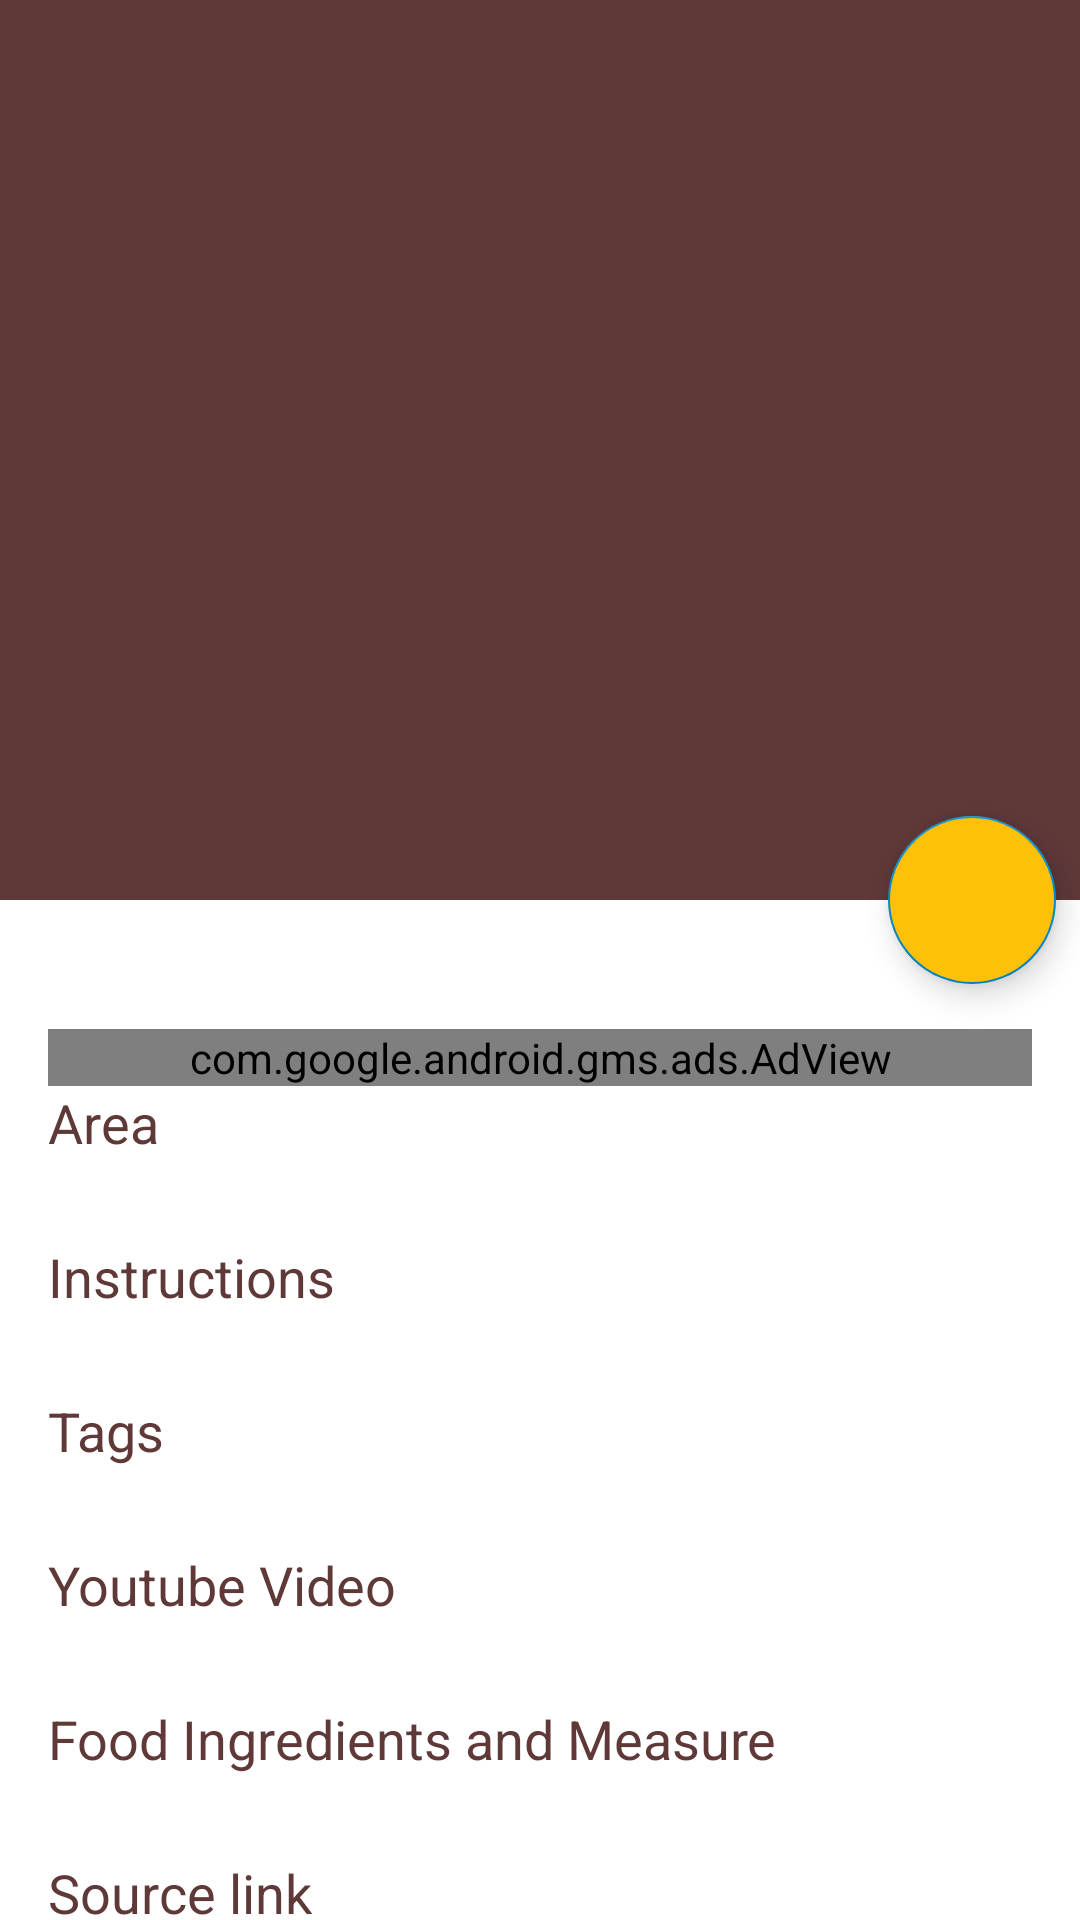

This screen was rendered from an Android layout file. Write that file and the resources it references.
<!-- AndroidManifest.xml: application theme AppTheme -->
<!-- res/layout/activity_meal_desc.xml -->
<?xml version="1.0" encoding="utf-8"?>

<androidx.coordinatorlayout.widget.CoordinatorLayout xmlns:android="http://schemas.android.com/apk/res/android"
    xmlns:app="http://schemas.android.com/apk/res-auto"
    xmlns:tools="http://schemas.android.com/tools"
    android:layout_width="match_parent"
    android:background="@color/colorWhite"
    android:layout_height="match_parent"
    tools:context=".Meals.MealDesc">

    <com.google.android.material.appbar.AppBarLayout
        android:id="@+id/main.appbar"
        android:layout_width="match_parent"
        android:layout_height="wrap_content"
        android:theme="@style/ThemeOverlay.AppCompat.Dark.ActionBar"
        android:fitsSystemWindows="true"
        >
        <com.google.android.material.appbar.CollapsingToolbarLayout
            android:id="@+id/main_collapsing"
            android:layout_width="match_parent"
            android:layout_height="match_parent"
            app:layout_scrollFlags="scroll|exitUntilCollapsed"
            android:fitsSystemWindows="true"
            app:contentScrim="@color/colorPrimaryDark"
            app:expandedTitleMarginStart="48dp"
            app:expandedTitleMarginEnd="64dp"
            >
            <LinearLayout
                android:layout_width="match_parent"
                android:layout_height="wrap_content"
                android:orientation="vertical">

                <ImageView
                    android:id="@+id/image.main"
                    android:layout_width="match_parent"
                    android:layout_height="300dp"
                    android:scaleType="center"
                    android:transitionName="passedimage"
                    android:fitsSystemWindows="true"
                    app:layout_collapseMode="parallax"/>

            </LinearLayout>
            <androidx.appcompat.widget.Toolbar
                android:id="@+id/main_toolbar"
                android:layout_width="match_parent"
                app:titleTextColor="@color/colorBlack"
                android:layout_height="?attr/actionBarSize"
                android:minHeight="?attr/actionBarSize"
                android:elevation="4dp"
                app:contentInsetStart="4dp"
                android:clickable="true"
                android:theme="@style/Theme.GuidelinesCompat.DarkToolbar"
                app:navigationIcon="@drawable/ic_keyboard_backspace_black_24dp"
                app:popupTheme="@style/ThemeOverlay.AppCompat.Light"
                app:layout_collapseMode="pin"
                />

        </com.google.android.material.appbar.CollapsingToolbarLayout>
    </com.google.android.material.appbar.AppBarLayout>
    <androidx.core.widget.NestedScrollView
        android:layout_width="match_parent"
        android:layout_height="match_parent"
        app:layout_behavior="@string/appbar_scrolling_view_behavior"
        >
        <LinearLayout
            android:layout_width="match_parent"
            android:layout_height="match_parent"
            android:orientation="vertical"
            android:background="@color/colorWhite">

            <TextView
                android:textIsSelectable="true"
                android:layout_width="match_parent"
                android:layout_height="wrap_content"
                android:textColor="@color/colorGray"
                android:id="@+id/tv.cat.title"
                android:textAppearance="@style/TextAppearance.AppCompat.Small.Inverse"/>

            <ProgressBar
                android:layout_width="24dp"
                android:layout_height="24dp"
                android:layout_gravity="center"
                android:layout_marginTop="8dp"
                style="?android:attr/progressBarStyle"
                android:id="@+id/progressBar"
                android:visibility="gone"/>
            <LinearLayout
                android:padding="16dp"
                android:layout_width="match_parent"
                android:layout_height="match_parent"
                android:orientation="vertical">
                <com.google.android.gms.ads.AdView
                    android:layout_marginTop="8dp"
                    xmlns:ads="http://schemas.android.com/apk/res-auto"
                    android:id="@+id/adview"
                    android:layout_gravity="bottom|center"
                    android:layout_width="match_parent"
                    android:layout_height="wrap_content"
                    android:layout_centerHorizontal="true"
                    android:layout_alignParentBottom="true"
                    ads:adSize="BANNER"
                    android:layout_alignParentEnd="true"
                    ads:adUnitId="@string/banner"/>

                <TextView
                    android:textIsSelectable="true"
                    android:layout_width="match_parent"
                    android:layout_height="wrap_content"
                    android:text="Area"
                    android:textColor="@color/colorPrimary"
                    android:textAppearance="@style/TextAppearance.AppCompat.Medium"/>
                <TextView
                    android:textIsSelectable="true"
                    android:layout_width="match_parent"
                    android:layout_height="wrap_content"
                    android:textColor="@color/colorBlack"
                    android:id="@+id/tv.area"
                    android:textAppearance="@style/TextAppearance.AppCompat.Small.Inverse"/>

                <TextView
                    android:layout_marginTop="8dp"
                    android:textIsSelectable="true"
                    android:layout_width="match_parent"
                    android:layout_height="wrap_content"
                    android:text="Instructions"
                    android:textColor="@color/colorPrimary"
                    android:textAppearance="@style/TextAppearance.AppCompat.Medium"/>
                <TextView
                    android:textIsSelectable="true"
                    android:layout_width="match_parent"
                    android:layout_height="wrap_content"
                    android:textColor="@color/colorBlack"
                    android:autoLink="all"
                    android:id="@+id/tv.instructions"
                    android:textAppearance="@style/TextAppearance.AppCompat.Small.Inverse"/>

                <TextView
                    android:layout_marginTop="8dp"
                    android:textIsSelectable="true"
                    android:layout_width="match_parent"
                    android:layout_height="wrap_content"
                    android:text="Tags"
                    android:textColor="@color/colorPrimary"
                    android:textAppearance="@style/TextAppearance.AppCompat.Medium"/>
                <TextView
                    android:textIsSelectable="true"
                    android:layout_width="match_parent"
                    android:layout_height="wrap_content"
                    android:textColor="@color/colorBlack"
                    android:id="@+id/tv.tags"
                    android:textAppearance="@style/TextAppearance.AppCompat.Small.Inverse"/>

                <TextView
                    android:layout_marginTop="8dp"
                    android:textIsSelectable="true"
                    android:layout_width="match_parent"
                    android:layout_height="wrap_content"
                    android:text="Youtube Video"
                    android:textColor="@color/colorPrimary"
                    android:textAppearance="@style/TextAppearance.AppCompat.Medium"/>
                <TextView
                    android:textIsSelectable="true"
                    android:layout_width="match_parent"
                    android:layout_height="wrap_content"
                    android:textColor="@color/colorBlack"
                    android:id="@+id/tv.youtube"
                    android:autoLink="web"
                    android:textAppearance="@style/TextAppearance.AppCompat.Small.Inverse"/>

                <TextView
                    android:layout_marginTop="8dp"
                    android:textIsSelectable="true"
                    android:layout_width="match_parent"
                    android:layout_height="wrap_content"
                    android:text="Food Ingredients and Measure"
                    android:textColor="@color/colorPrimary"
                    android:textAppearance="@style/TextAppearance.AppCompat.Medium"/>
                <LinearLayout
                    android:layout_width="match_parent"
                    android:layout_height="wrap_content"
                    android:orientation="horizontal">
                    <TextView
                        android:textIsSelectable="true"
                        android:layout_width="wrap_content"
                        android:layout_height="wrap_content"
                        android:textColor="@color/colorBlack"
                        android:id="@+id/tv.measure"
                        android:textAppearance="@style/TextAppearance.AppCompat.Small.Inverse"/>
                    <TextView
                        android:layout_marginLeft="4dp"
                        android:textIsSelectable="true"
                        android:layout_width="match_parent"
                        android:layout_height="wrap_content"
                        android:textColor="@color/colorBlack"
                        android:id="@+id/tv.ingredient"
                        android:textAppearance="@style/TextAppearance.AppCompat.Small.Inverse"/>
                </LinearLayout>

                <TextView
                    android:layout_marginTop="8dp"
                    android:textIsSelectable="true"
                    android:layout_width="match_parent"
                    android:layout_height="wrap_content"
                    android:text="Source link"
                    android:textColor="@color/colorPrimary"
                    android:textAppearance="@style/TextAppearance.AppCompat.Medium"/>
                <TextView
                    android:textIsSelectable="true"
                    android:layout_width="match_parent"
                    android:layout_height="wrap_content"
                    android:textColor="@color/colorBlack"
                    android:id="@+id/tv.source"
                    android:autoLink="web"
                    android:textAppearance="@style/TextAppearance.AppCompat.Small.Inverse"/>

            </LinearLayout>

        </LinearLayout>
    </androidx.core.widget.NestedScrollView>

    <com.google.android.material.floatingactionbutton.FloatingActionButton
        android:id="@+id/float.main"
        android:layout_width="wrap_content"
        android:layout_height="wrap_content"
        android:backgroundTint="@color/colorYellow"
        android:src="@drawable/icon_fev_before"
        app:layout_anchor="@id/main.appbar"
        android:clickable="true"
        android:layout_marginRight="8dp"
        app:layout_anchorGravity="bottom|right|end"
        app:rippleColor="@color/colorGray" />


</androidx.coordinatorlayout.widget.CoordinatorLayout>
<!-- resources referenced by this layout -->
<resources>
  <color name="colorBlack">#000000</color>
  <color name="colorGray">#838181</color>
  <color name="colorPrimary">#5F3838</color>
  <color name="colorPrimaryDark">#5F3838</color>
  <color name="colorWhite">#ffffff</color>
  <color name="colorYellow">#FFC107</color>
  <string name="banner">ca-app-pub-6958308278075823/7538247238</string>
  <style name="AppTheme" parent="Theme.AppCompat.Light.NoActionBar">
          
          <item name="colorPrimary">@color/colorPrimary</item>
          <item name="colorPrimaryDark">@color/colorPrimaryDark</item>
          <item name="colorAccent">@color/colorAccent</item>
          <item name="android:navigationBarColor" tools:ignore="NewApi">@color/colorWhite</item>
          <item name="android:windowLightNavigationBar" tools:ignore="NewApi">true</item>
          <item name="android:statusBarColor" tools:targetApi="lollipop">@color/colorWhite</item>
          <item name="android:windowLightStatusBar" tools:targetApi="m">true</item>
          <item name="android:windowContentTransitions" tools:targetApi="lollipop">true</item>
      </style>
  <color name="colorAccent">#038AC7</color>
</resources>
